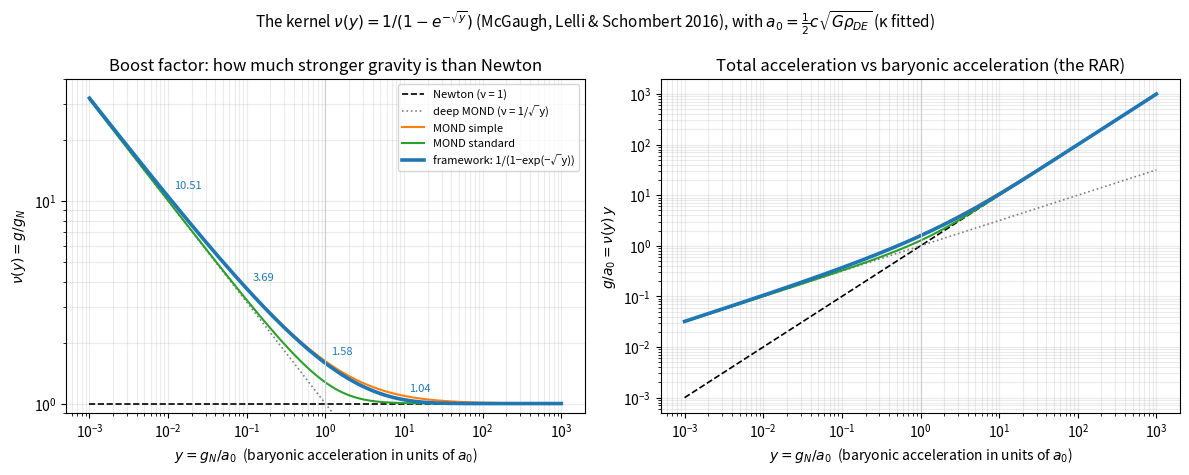

Write Python code to recreate this figure. (Note: this script raises an exception after producing the figure.)
"""Chart of the framework's kernel nu(y) = 1/(1-exp(-sqrt y)) vs Newton and two standard MOND kernels."""
import numpy as np, matplotlib
matplotlib.use("Agg")
import matplotlib.pyplot as plt

y = np.logspace(-3, 3, 600)
nu_mono = 1.0 / (1.0 - np.exp(-np.sqrt(y)))                 # McGaugh+16 RAR form (framework kernel)
nu_simple = 0.5 + np.sqrt(0.25 + 1.0 / y)                    # MOND 'simple'
nu_standard = np.sqrt(0.5 + np.sqrt(0.25 + 1.0 / y**2))      # MOND 'standard'
deep = 1.0 / np.sqrt(y)                                       # deep-MOND limit

fig, ax = plt.subplots(1, 2, figsize=(12, 4.8))
for a, f, lab in [(ax[0], lambda v: v, r"$\nu(y)=g/g_N$"), (ax[1], lambda v: v * y, r"$g/a_0 = \nu(y)\,y$")]:
    a.loglog(y, f(np.ones_like(y)), "k--", lw=1.2, label="Newton (ν = 1)")
    a.loglog(y, f(deep), ":", color="grey", lw=1.2, label="deep MOND (ν = 1/√y)")
    a.loglog(y, f(nu_simple), color="tab:orange", lw=1.5, label="MOND simple")
    a.loglog(y, f(nu_standard), color="tab:green", lw=1.5, label="MOND standard")
    a.loglog(y, f(nu_mono), color="tab:blue", lw=2.6, label="framework: 1/(1−exp(−√y))")
    a.axvline(1, color="0.8", lw=0.8)
    a.set_xlabel(r"$y = g_N/a_0$  (baryonic acceleration in units of $a_0$)")
    a.set_ylabel(lab); a.grid(True, which="both", alpha=0.25)
ax[0].set_ylim(0.9, 40); ax[0].set_title("Boost factor: how much stronger gravity is than Newton")
ax[1].set_title("Total acceleration vs baryonic acceleration (the RAR)")
ax[0].legend(fontsize=8, loc="upper right")
for yy in (0.01, 0.1, 1, 10):
    v = 1 / (1 - np.exp(-np.sqrt(yy)))
    ax[0].annotate(f"{v:.2f}", (yy, v), textcoords="offset points", xytext=(4, 6), fontsize=8, color="tab:blue")
fig.suptitle(r"The kernel $\nu(y)=1/(1-e^{-\sqrt{y}})$ (McGaugh, Lelli & Schombert 2016), with $a_0=\frac{1}{2}c\sqrt{G\rho_{DE}}$ (κ fitted)", fontsize=11)
fig.tight_layout()
fig.savefig("explainers/img/kernel_nu_mono.png", dpi=150)
print("wrote explainers/img/kernel_nu_mono.png")
